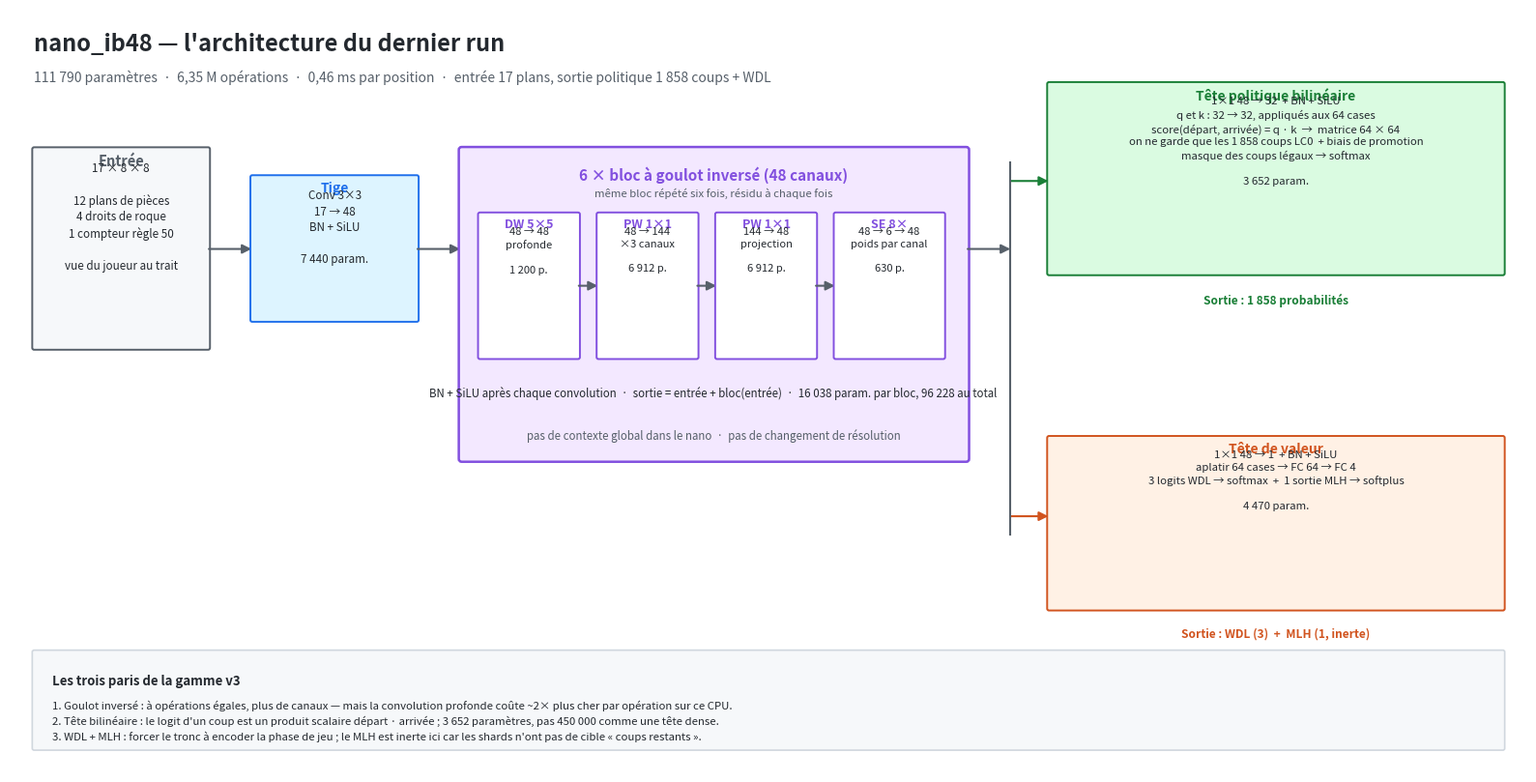

The script that saved this image:
"""Schéma de l'architecture nano_ib48 (gamme v3), pour la documentation.

    python bench/plot_arch_v3.py --out docs/mesures/arch_nano_ib48.png
"""
from __future__ import annotations

import argparse
import os

import matplotlib

matplotlib.use("Agg")
import matplotlib.pyplot as plt
from matplotlib.patches import FancyArrowPatch, FancyBboxPatch


BLEU = "#1f6feb"
VIOLET = "#8250df"
VERT = "#1a7f37"
ORANGE = "#d1541f"
GRIS = "#57606a"
FOND_BLEU = "#ddf4ff"
FOND_VIOLET = "#f3e8ff"
FOND_VERT = "#dafbe1"
FOND_ORANGE = "#fff1e5"
FOND_GRIS = "#f6f8fa"


def boite(ax, x, y, w, h, titre, corps, bord, fond, taille_titre=10, taille_corps=8.4):
    ax.add_patch(FancyBboxPatch((x, y), w, h, boxstyle="round,pad=0.012,rounding_size=0.02",
                                linewidth=1.4, edgecolor=bord, facecolor=fond))
    ax.text(x + w / 2, y + h - 0.045, titre, ha="center", va="top",
            fontsize=taille_titre, fontweight="bold", color=bord)
    ax.text(x + w / 2, y + h - 0.135, corps, ha="center", va="top",
            fontsize=taille_corps, color="#24292f", linespacing=1.35)


def fleche(ax, x1, y1, x2, y2, couleur=GRIS):
    ax.add_patch(FancyArrowPatch((x1, y1), (x2, y2), arrowstyle="-|>", mutation_scale=14,
                                 linewidth=1.5, color=couleur, shrinkA=0, shrinkB=0))


def main():
    ap = argparse.ArgumentParser()
    ap.add_argument("--out", default="docs/mesures/arch_nano_ib48.png")
    args = ap.parse_args()

    fig, ax = plt.subplots(figsize=(16, 8.2), dpi=200)
    ax.set_xlim(0, 16)
    ax.set_ylim(0, 8.2)
    ax.axis("off")

    ax.text(0.25, 7.95, "nano_ib48 — l'architecture du dernier run",
            fontsize=17, fontweight="bold", color="#24292f", va="top")
    ax.text(0.25, 7.55, "111 790 paramètres  ·  6,35 M opérations  ·  0,46 ms par position  ·  "
            "entrée 17 plans, sortie politique 1 858 coups + WDL",
            fontsize=10, color=GRIS, va="top")

    # Entrée
    boite(ax, 0.25, 4.55, 1.85, 2.15, "Entrée", "17 × 8 × 8\n\n12 plans de pièces\n"
          "4 droits de roque\n1 compteur règle 50\n\nvue du joueur au trait", GRIS, FOND_GRIS,
          taille_titre=10.5)
    fleche(ax, 2.10, 5.62, 2.55, 5.62)

    # Tige
    boite(ax, 2.55, 4.85, 1.75, 1.55, "Tige", "Conv 3×3\n17 → 48\nBN + SiLU\n\n7 440 param.",
          BLEU, FOND_BLEU)
    fleche(ax, 4.30, 5.62, 4.75, 5.62)

    # Tronc
    ax.add_patch(FancyBboxPatch((4.75, 3.35), 5.35, 3.35,
                                boxstyle="round,pad=0.015,rounding_size=0.03",
                                linewidth=1.8, edgecolor=VIOLET, facecolor=FOND_VIOLET))
    ax.text(7.42, 6.52, "6 × bloc à goulot inversé (48 canaux)", ha="center", va="top",
            fontsize=11, fontweight="bold", color=VIOLET)
    ax.text(7.42, 6.28, "même bloc répété six fois, résidu à chaque fois", ha="center",
            va="top", fontsize=8.2, color=GRIS, style="italic")

    # Sous-boîtes du bloc
    y0, h0 = 4.45, 1.55
    boite(ax, 4.95, y0, 1.05, h0, "DW 5×5", "48 → 48\nprofonde\n\n1 200 p.", VIOLET, "white", 9, 8)
    fleche(ax, 6.00, y0 + h0 / 2, 6.20, y0 + h0 / 2)
    boite(ax, 6.20, y0, 1.05, h0, "PW 1×1", "48 → 144\n×3 canaux\n\n6 912 p.", VIOLET, "white", 9, 8)
    fleche(ax, 7.25, y0 + h0 / 2, 7.45, y0 + h0 / 2)
    boite(ax, 7.45, y0, 1.05, h0, "PW 1×1", "144 → 48\nprojection\n\n6 912 p.", VIOLET, "white", 9, 8)
    fleche(ax, 8.50, y0 + h0 / 2, 8.70, y0 + h0 / 2)
    boite(ax, 8.70, y0, 1.15, h0, "SE 8×", "48 → 6 → 48\npoids par canal\n\n630 p.", VIOLET, "white", 9, 8)

    ax.text(7.42, 4.08, "BN + SiLU après chaque convolution  ·  sortie = entrée + bloc(entrée)  ·  "
            "16 038 param. par bloc, 96 228 au total",
            ha="center", va="center", fontsize=8.3, color="#24292f")
    ax.text(7.42, 3.62, "pas de contexte global dans le nano  ·  pas de changement de résolution",
            ha="center", va="center", fontsize=8.3, color=GRIS, style="italic")

    # Flèche vers les têtes
    fleche(ax, 10.10, 5.62, 10.55, 5.62)
    ax.plot([10.55, 10.55], [2.55, 6.55], color=GRIS, lw=1.5)
    fleche(ax, 10.55, 6.35, 10.95, 6.35, VERT)
    fleche(ax, 10.55, 2.75, 10.95, 2.75, ORANGE)

    # Tête politique
    boite(ax, 10.95, 5.35, 4.80, 2.05, "Tête politique bilinéaire",
          "1×1 48 → 32  + BN + SiLU\n"
          "q et k : 32 → 32, appliqués aux 64 cases\n"
          "score(départ, arrivée) = q · k  →  matrice 64 × 64\n"
          "on ne garde que les 1 858 coups LC0  + biais de promotion\n"
          "masque des coups légaux → softmax\n\n3 652 param.", VERT, FOND_VERT, 10, 8.2)
    ax.text(13.35, 5.08, "Sortie : 1 858 probabilités", ha="center", va="center",
            fontsize=8.6, color=VERT, fontweight="bold")

    # Tête de valeur
    boite(ax, 10.95, 1.75, 4.80, 1.85, "Tête de valeur",
          "1×1 48 → 1  + BN + SiLU\n"
          "aplatir 64 cases → FC 64 → FC 4\n"
          "3 logits WDL → softmax  +  1 sortie MLH → softplus\n\n4 470 param.", ORANGE, FOND_ORANGE, 10, 8.2)
    ax.text(13.35, 1.50, "Sortie : WDL (3)  +  MLH (1, inerte)", ha="center", va="center",
            fontsize=8.6, color=ORANGE, fontweight="bold")

    # Bandeau des trois choix
    ax.add_patch(FancyBboxPatch((0.25, 0.25), 15.5, 1.05,
                                boxstyle="round,pad=0.012,rounding_size=0.02",
                                linewidth=1.2, edgecolor="#d0d7de", facecolor="#f6f8fa"))
    ax.text(0.45, 1.06, "Les trois paris de la gamme v3", fontsize=9.5, fontweight="bold",
            color="#24292f", va="top")
    ax.text(0.45, 0.78,
            "1. Goulot inversé : à opérations égales, plus de canaux — mais la convolution profonde coûte ~2× plus cher par opération sur ce CPU.\n"
            "2. Tête bilinéaire : le logit d'un coup est un produit scalaire départ · arrivée ; 3 652 paramètres, pas 450 000 comme une tête dense.\n"
            "3. WDL + MLH : forcer le tronc à encoder la phase de jeu ; le MLH est inerte ici car les shards n'ont pas de cible « coups restants ».",
            fontsize=8.2, color="#24292f", va="top", linespacing=1.45)

    fig.tight_layout()
    os.makedirs(os.path.dirname(args.out) or ".", exist_ok=True)
    fig.savefig(args.out, bbox_inches="tight", facecolor="white")
    plt.close(fig)
    print(f"écrit : {args.out}")


if __name__ == "__main__":
    main()
